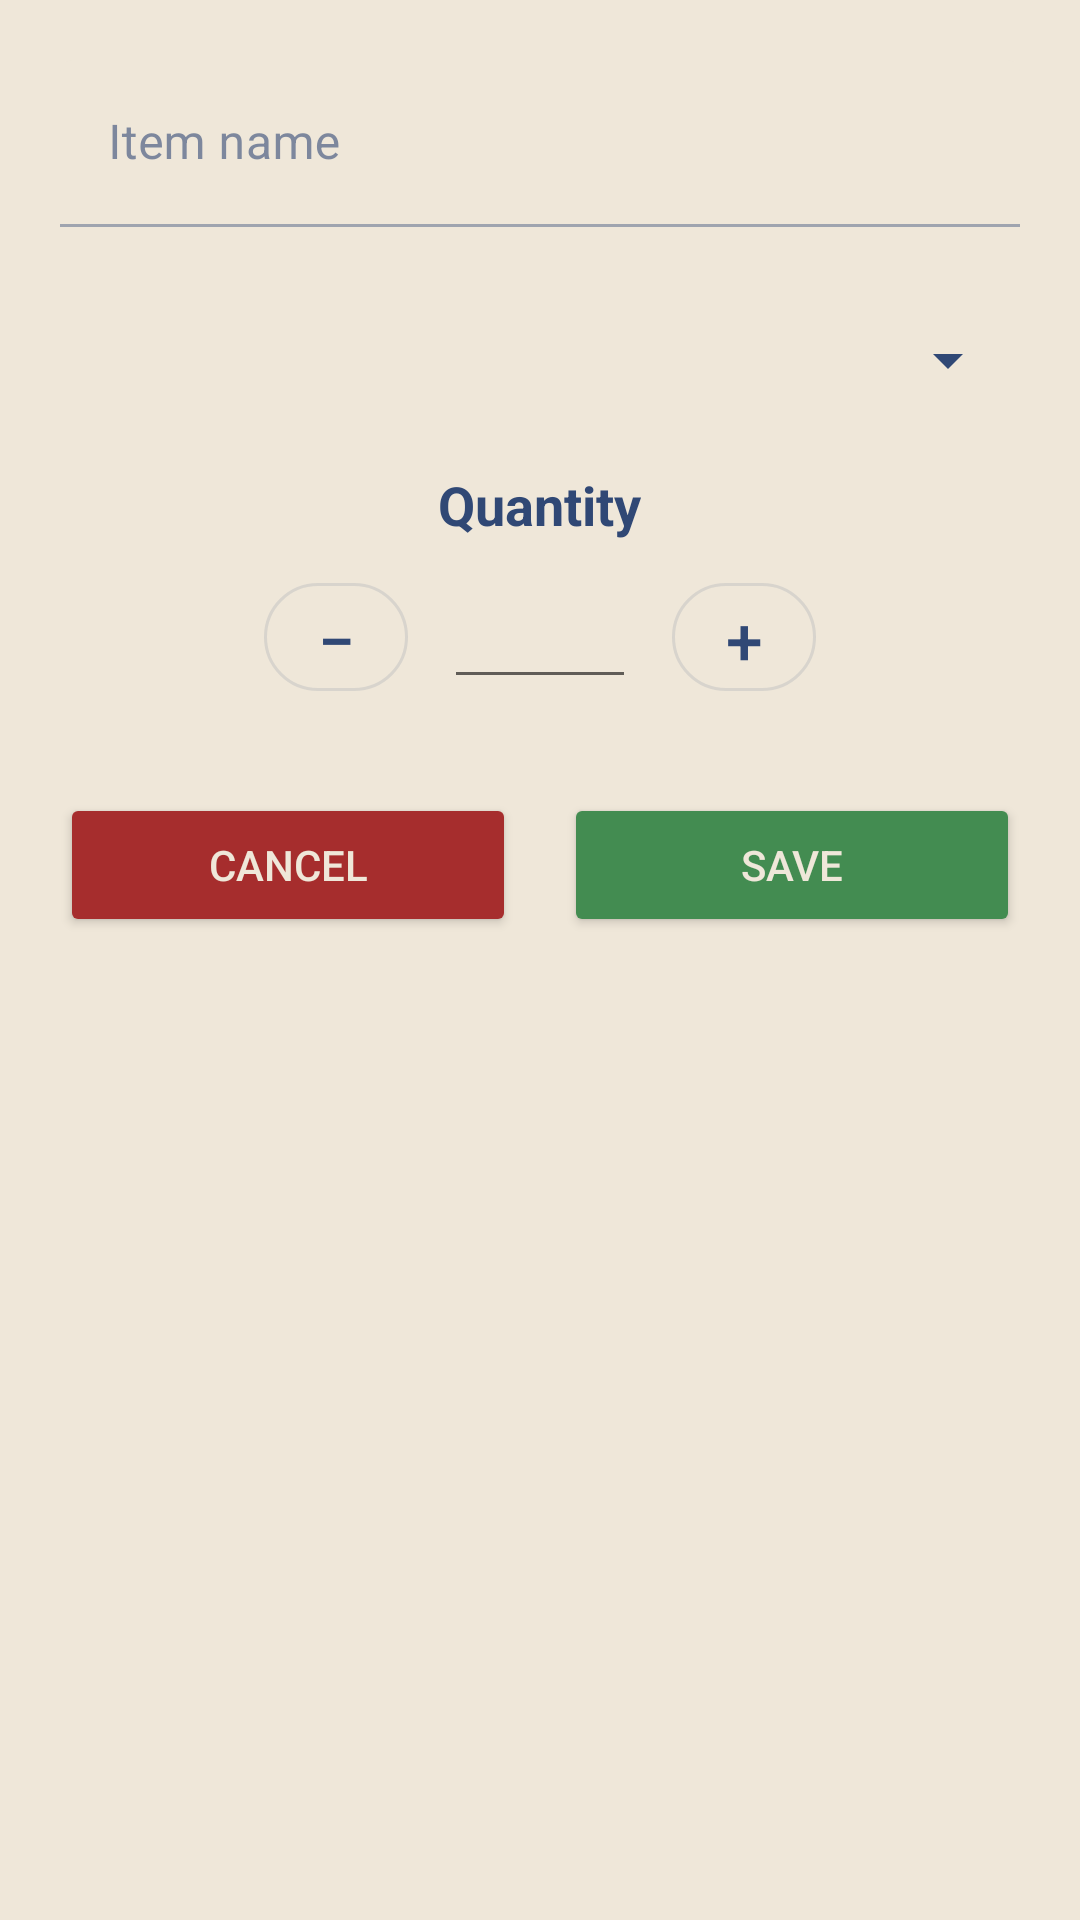

Here is an Android app screen rendered from its layout file. Give the layout XML and the strings, colors and styles it references.
<!-- AndroidManifest.xml: application theme Theme.LuggageAssistant -->
<!-- res/layout/dialog_add_packing_item.xml -->
<?xml version="1.0" encoding="utf-8"?>
<LinearLayout xmlns:android="http://schemas.android.com/apk/res/android"
    xmlns:app="http://schemas.android.com/apk/res-auto"
    android:layout_width="match_parent"
    android:layout_height="wrap_content"
    android:orientation="vertical"
    android:padding="20dp"
    android:background="@color/background">

    
    <com.google.android.material.textfield.TextInputLayout
        android:id="@+id/itemNameLayout"
        android:layout_width="match_parent"
        android:layout_height="wrap_content"
        app:errorEnabled="true"
        android:layout_marginBottom="12dp">

        <com.google.android.material.textfield.TextInputEditText
            android:id="@+id/itemNameInput"
            android:backgroundTint="@color/background"
            android:layout_width="match_parent"
            android:layout_height="wrap_content"
            android:hint="Item name" />
    </com.google.android.material.textfield.TextInputLayout>

    
    <Spinner
        android:id="@+id/categorySpinner"
        android:backgroundTint="@color/primary"
        android:layout_width="match_parent"
        android:layout_height="wrap_content"
        android:layout_marginBottom="24dp" />

    
    <com.google.android.material.textfield.TextInputLayout
        android:id="@+id/customCategoryLayout"
        android:layout_width="match_parent"
        android:layout_height="wrap_content"
        android:layout_marginBottom="24dp"
        android:visibility="gone">

        <com.google.android.material.textfield.TextInputEditText
            android:id="@+id/customCategoryInput"
            android:layout_width="match_parent"
            android:layout_height="wrap_content"
            android:hint="Other category (optional)" />
    </com.google.android.material.textfield.TextInputLayout>

    
    <TextView
        android:layout_width="wrap_content"
        android:layout_height="wrap_content"
        android:text="Quantity"
        android:textSize="18dp"
        android:textStyle="bold"
        android:layout_gravity="center_horizontal"
        android:layout_marginBottom="8dp" />

    
    <LinearLayout
        android:layout_width="match_parent"
        android:layout_height="wrap_content"
        android:orientation="horizontal"
        android:gravity="center"
        android:layout_marginBottom="12dp">

        <com.google.android.material.button.MaterialButton
            android:id="@+id/btnMinus"
            android:layout_width="48dp"
            android:layout_height="48dp"
            android:text="−"
            android:textSize="22sp"
            app:cornerRadius="24dp"
            style="@style/Widget.MaterialComponents.Button.OutlinedButton" />

        <EditText
            android:id="@+id/quantityInput"
            android:layout_width="64dp"
            android:layout_height="wrap_content"
            android:layout_marginHorizontal="12dp"
            android:gravity="center"
            android:inputType="number" />

        <com.google.android.material.button.MaterialButton
            android:id="@+id/btnPlus"
            android:layout_width="48dp"
            android:layout_height="48dp"
            android:text="+"
            android:textSize="22sp"
            app:cornerRadius="24dp"
            style="@style/Widget.MaterialComponents.Button.OutlinedButton" />
    </LinearLayout>

    
    <LinearLayout
        android:layout_width="match_parent"
        android:layout_height="wrap_content"
        android:orientation="horizontal"
        android:gravity="center"
        android:layout_marginTop="16dp">

        <Button
            android:id="@+id/btnCancel"
            android:text="Cancel"
            android:layout_width="0dp"
            android:layout_height="wrap_content"
            android:layout_weight="1"
            android:minWidth="0dp"
            android:paddingHorizontal="0dp"
            android:backgroundTint="@color/error"
            android:textColor="@color/background"
            android:layout_marginEnd="8dp" />

        <Button
            android:id="@+id/btnSave"
            android:text="Save"
            android:layout_width="0dp"
            android:layout_height="wrap_content"
            android:backgroundTint="@color/success"
            android:textColor="@color/background"
            android:layout_weight="1"
            android:minWidth="0dp"
            android:paddingHorizontal="0dp"
            android:layout_marginStart="8dp" />
    </LinearLayout>

</LinearLayout>
<!-- resources referenced by this layout -->
<resources>
  <color name="background">#EFE7D9</color>
  <color name="error">#A62D2D</color>
  <color name="primary">#304875</color>
  <color name="success">#438C51</color>
  <style name="Theme.LuggageAssistant" parent="Theme.MaterialComponents.DayNight.NoActionBar">
  
          
          <item name="colorPrimary">@color/primary</item>
          <item name="colorOnPrimary">@color/onPrimary</item>
          <item name="colorSecondary">@color/linkColor</item>
          <item name="colorError">@color/error</item>
  
          
          <item name="android:colorBackground">@color/background</item>
          <item name="colorSurface">@color/surface</item>
          <item name="colorOnSurface">@color/onBackground</item>
          <item name="colorOnBackground">@color/onBackground</item>
  
          
          <item name="android:statusBarColor">@color/background</item>
          <item name="android:navigationBarColor">@color/background</item>
  
          
          <item name="android:textColor">@color/onBackground</item>
  
      </style>
  <color name="onPrimary">#EFE7D9</color>
  <color name="linkColor">#4A678A</color>
  <color name="surface">#F9F5EB</color>
  <color name="onBackground">#304875</color>
</resources>
